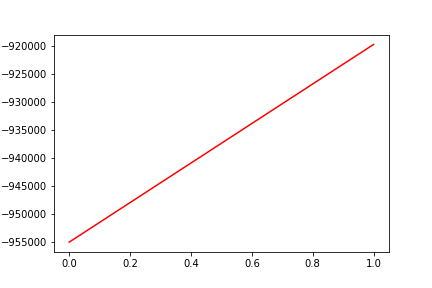

Data behind this chart, as committed beside it:
, date, assets
0, 0, -955085
1, 20171207, -919703
